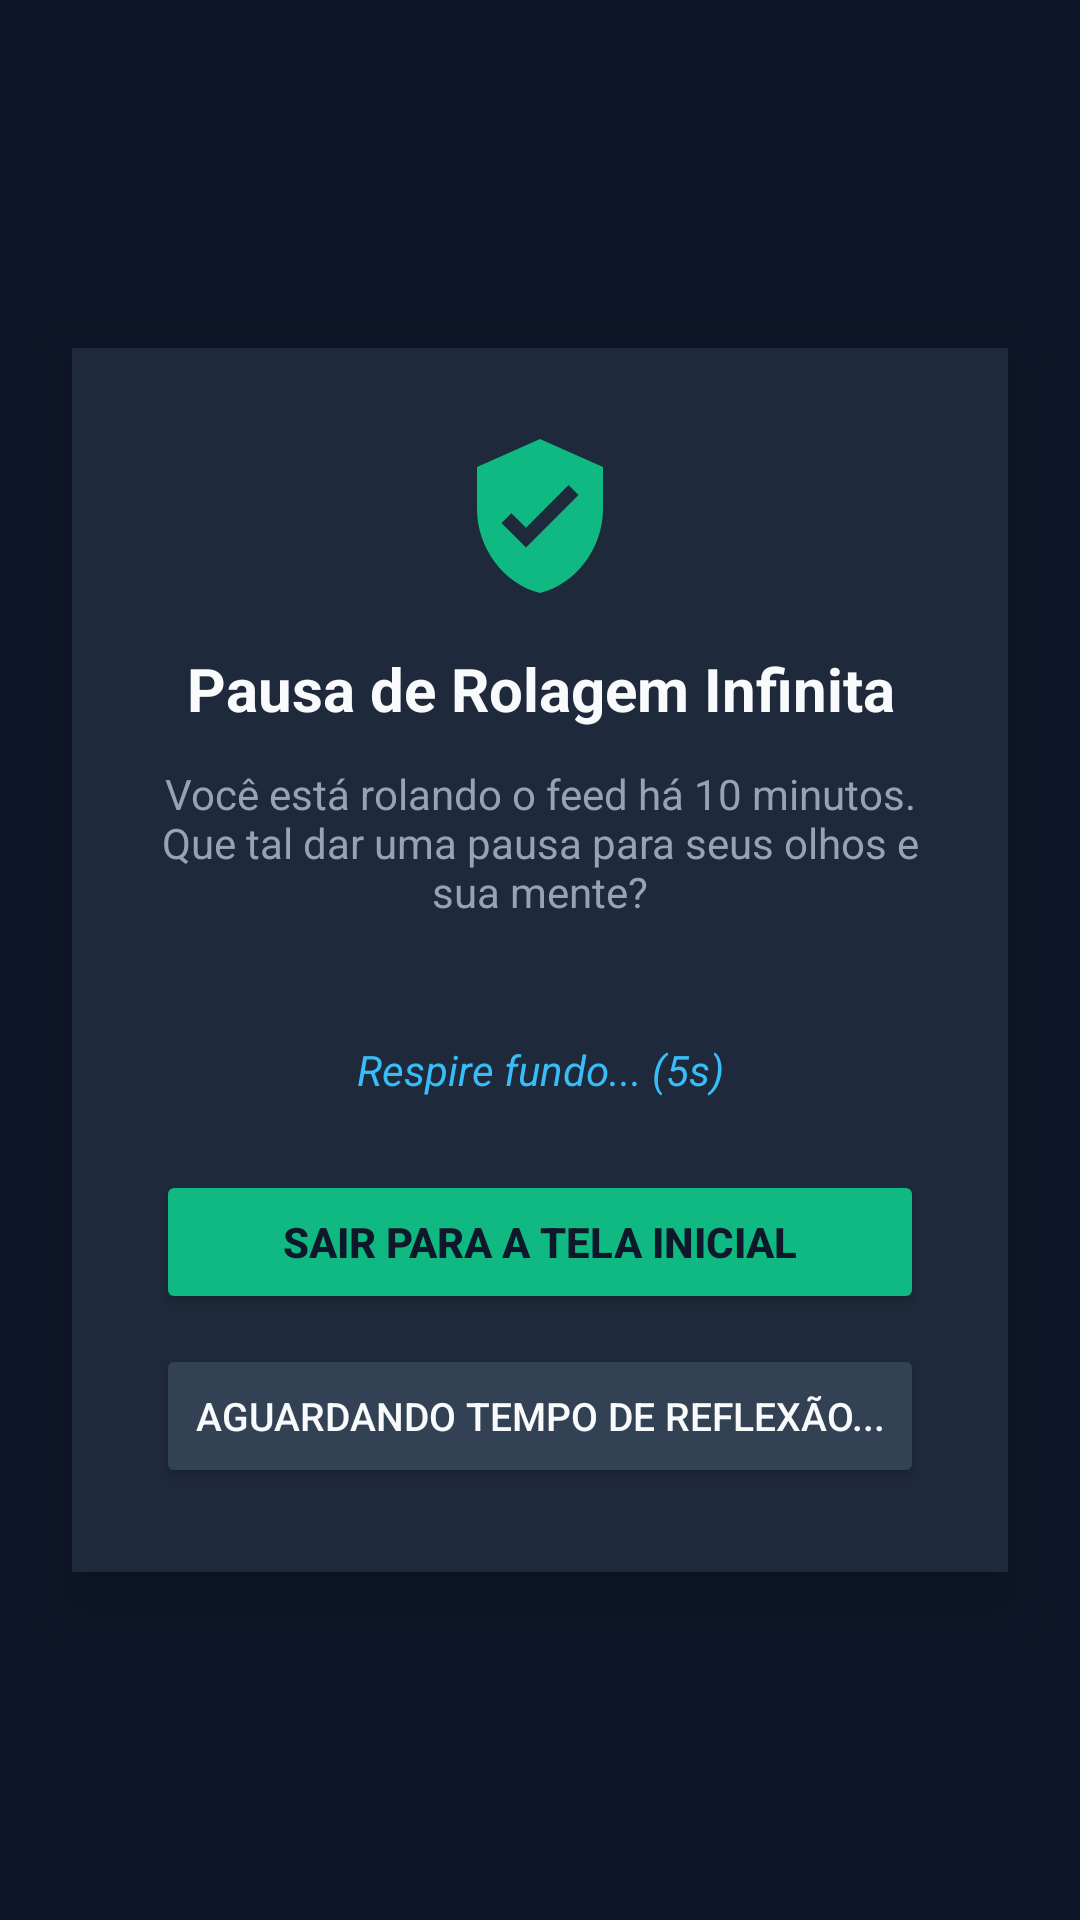

Write the Android layout XML for this screen, with the resource values it uses.
<!-- AndroidManifest.xml: application theme Theme.ScrollGuard -->
<!-- res/layout/layout_overlay_intervention.xml -->
<?xml version="1.0" encoding="utf-8"?>
<FrameLayout xmlns:android="http://schemas.android.com/apk/res/android"
    android:layout_width="match_parent"
    android:layout_height="match_parent"
    android:background="#E60F172A">

    <LinearLayout
        android:layout_width="match_parent"
        android:layout_height="wrap_content"
        android:layout_gravity="center"
        android:layout_margin="24dp"
        android:background="#1E293B"
        android:elevation="12dp"
        android:orientation="vertical"
        android:padding="28dp">

        <ImageView
            android:id="@+id/overlay_icon"
            android:layout_width="56dp"
            android:layout_height="56dp"
            android:layout_gravity="center"
            android:src="@drawable/ic_shield"
            android:contentDescription="ScrollGuard Shield" />

        <TextView
            android:id="@+id/overlay_title"
            android:layout_width="match_parent"
            android:layout_height="wrap_content"
            android:layout_marginTop="16dp"
            android:gravity="center"
            android:text="Pausa de Rolagem Infinita"
            android:textColor="#F8FAFC"
            android:textSize="20sp"
            android:textStyle="bold" />

        <TextView
            android:id="@+id/overlay_message"
            android:layout_width="match_parent"
            android:layout_height="wrap_content"
            android:layout_marginTop="12dp"
            android:gravity="center"
            android:text="Você está rolando o feed há 10 minutos. Que tal dar uma pausa para seus olhos e sua mente?"
            android:textColor="#94A3B8"
            android:textSize="14sp" />

        <TextView
            android:id="@+id/overlay_details"
            android:layout_width="match_parent"
            android:layout_height="wrap_content"
            android:layout_marginTop="8dp"
            android:gravity="center"
            android:textColor="#10B981"
            android:textSize="12sp"
            android:textStyle="bold" />

        <TextView
            android:id="@+id/overlay_timer"
            android:layout_width="match_parent"
            android:layout_height="wrap_content"
            android:layout_marginTop="16dp"
            android:gravity="center"
            android:text="Respire fundo... (5s)"
            android:textColor="#38BDF8"
            android:textSize="14sp"
            android:textStyle="italic" />

        <LinearLayout
            android:layout_width="match_parent"
            android:layout_height="wrap_content"
            android:layout_marginTop="24dp"
            android:orientation="vertical">

            <Button
                android:id="@+id/btn_exit_home"
                android:layout_width="match_parent"
                android:layout_height="48dp"
                android:backgroundTint="#10B981"
                android:text="Sair para a Tela Inicial"
                android:textColor="#0F172A"
                android:textStyle="bold" />

            <Button
                android:id="@+id/btn_dismiss"
                android:layout_width="match_parent"
                android:layout_height="48dp"
                android:layout_marginTop="10dp"
                android:backgroundTint="#334155"
                android:text="Aguardando tempo de reflexão..."
                android:textColor="#F8FAFC"
                android:textSize="13sp" />
        </LinearLayout>

    </LinearLayout>

</FrameLayout>
<!-- resources referenced by this layout -->
<resources>
  <!-- drawable ic_shield (drawable) -->
  <vector xmlns:android="http://schemas.android.com/apk/res/android"
      android:width="24dp"
      android:height="24dp"
      android:viewportWidth="24"
      android:viewportHeight="24">
      <path
          android:fillColor="#10B981"
          android:pathData="M12,1L3,5v6c0,5.55 3.84,10.74 9,12 5.16,-1.26 9,-6.45 9,-12V5l-9,-4zM10,16.5l-3.5,-3.5 1.41,-1.41L10,13.67l6.09,-6.09 1.41,1.41L10,16.5z" />
  </vector>
  <style name="Theme.ScrollGuard" parent="android:Theme.Material.NoActionBar">
          <item name="android:statusBarColor">#0F172A</item>
          <item name="android:navigationBarColor">#0F172A</item>
          <item name="android:windowBackground">#0F172A</item>
      </style>
</resources>
